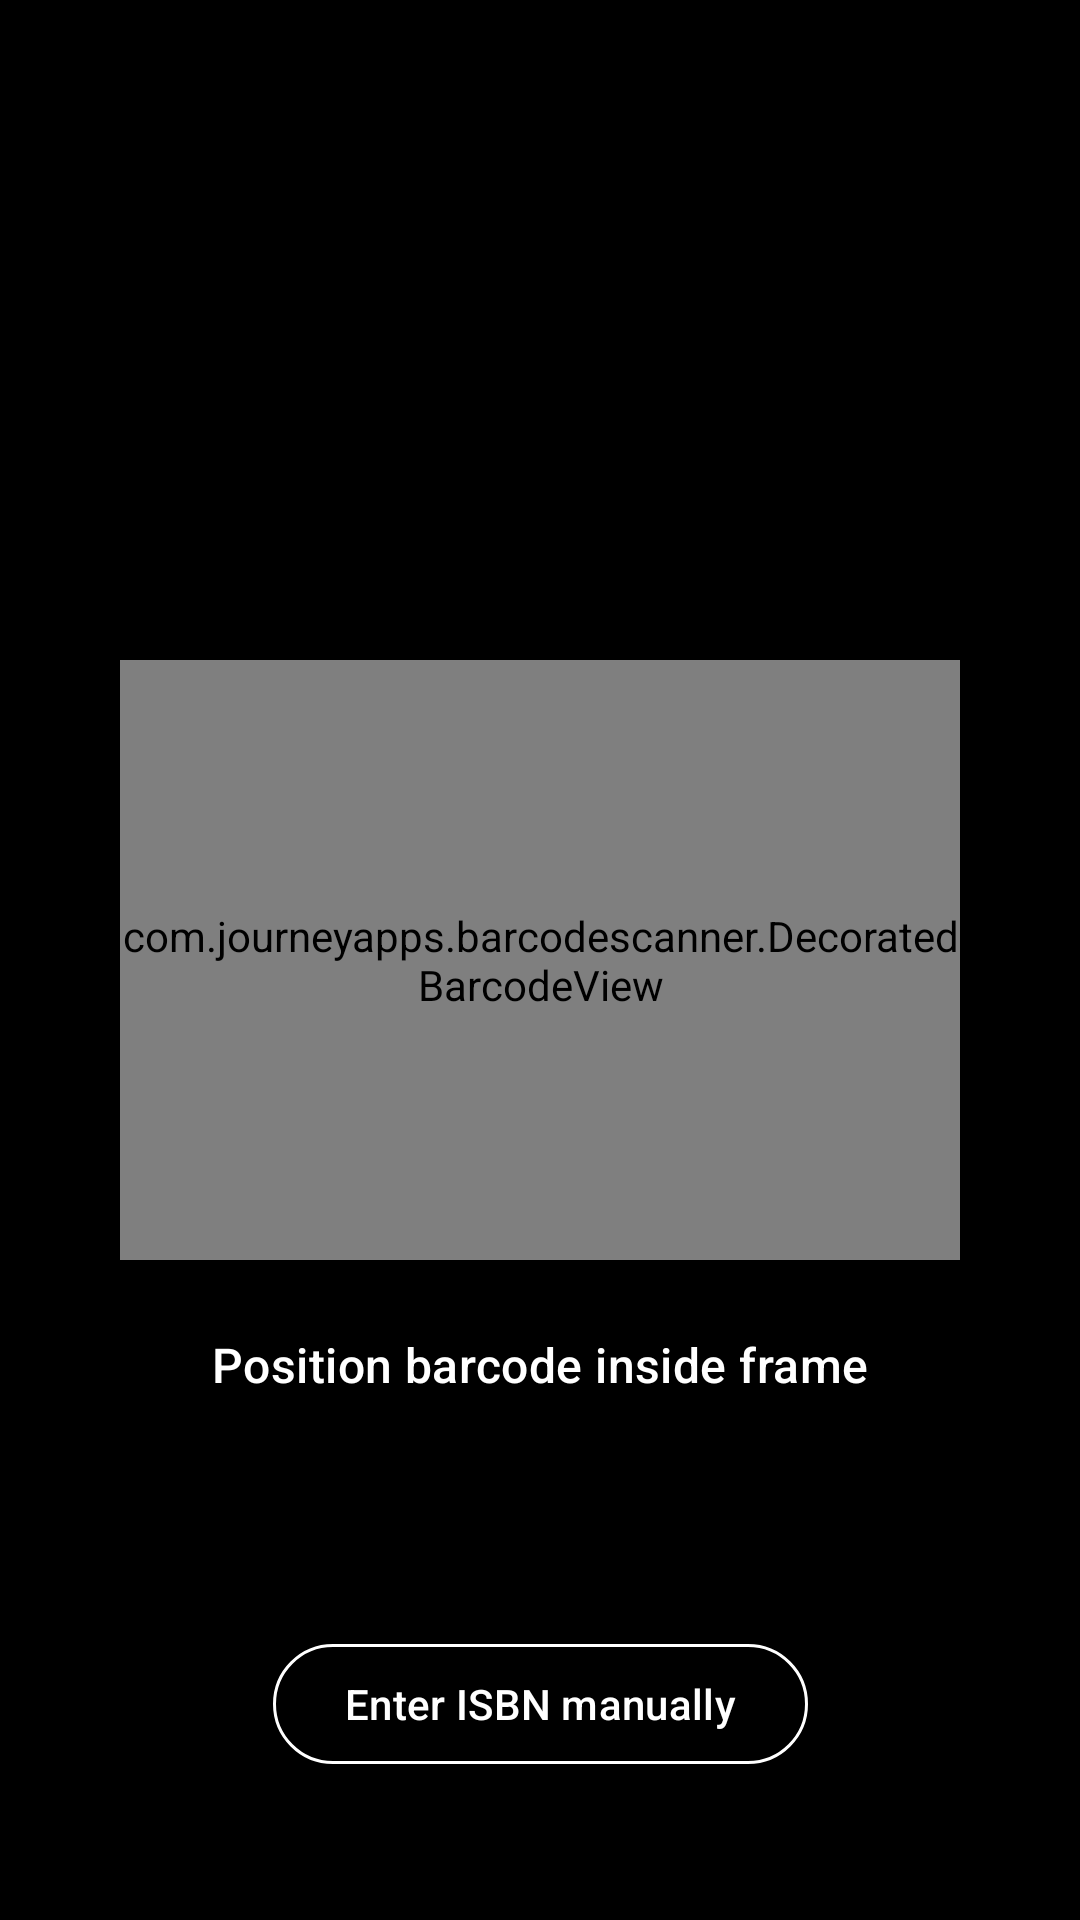

The Android layout XML behind this screen, and the referenced resources:
<!-- AndroidManifest.xml: application theme Theme.BookNookApp -->
<!-- res/layout/activity_scanner.xml -->
<?xml version="1.0" encoding="utf-8"?>
<androidx.constraintlayout.widget.ConstraintLayout
    xmlns:android="http://schemas.android.com/apk/res/android"
    xmlns:app="http://schemas.android.com/apk/res-auto"
    android:layout_width="match_parent"
    android:layout_height="match_parent"
    android:background="@color/black">

    <com.google.android.material.button.MaterialButton
        android:id="@+id/btnBackScanner"
        style="@style/Widget.Material3.Button.IconButton"
        android:contentDescription="Back arrow button"
        android:layout_width="wrap_content"
        android:layout_height="wrap_content"
        android:layout_margin="16dp"
        app:icon="@drawable/ic_arrow_back"
        app:iconTint="@color/white"
        app:layout_constraintStart_toStartOf="parent"
        app:layout_constraintTop_toTopOf="parent" />

    <com.journeyapps.barcodescanner.DecoratedBarcodeView
        android:id="@+id/scannerFrame"
        android:layout_width="280dp"
        android:layout_height="200dp"
        app:layout_constraintBottom_toBottomOf="parent"
        app:layout_constraintEnd_toEndOf="parent"
        app:layout_constraintStart_toStartOf="parent"
        app:layout_constraintTop_toTopOf="parent" />

    <TextView
        android:layout_width="wrap_content"
        android:layout_height="wrap_content"
        android:layout_marginTop="24dp"
        android:text="Position barcode inside frame"
        android:textColor="@color/white"
        android:textAppearance="@style/TextAppearance.Material3.TitleMedium"
        app:layout_constraintEnd_toEndOf="parent"
        app:layout_constraintStart_toStartOf="parent"
        app:layout_constraintTop_toBottomOf="@id/scannerFrame" />

    <com.google.android.material.button.MaterialButton
        android:id="@+id/btnManualEntry"
        style="@style/Widget.Material3.Button.OutlinedButton"
        android:layout_width="wrap_content"
        android:layout_height="wrap_content"
        android:layout_marginBottom="48dp"
        android:text="Enter ISBN manually"
        android:textColor="@color/white"
        app:strokeColor="@color/white"
        app:layout_constraintBottom_toBottomOf="parent"
        app:layout_constraintEnd_toEndOf="parent"
        app:layout_constraintStart_toStartOf="parent" />

</androidx.constraintlayout.widget.ConstraintLayout>
<!-- resources referenced by this layout -->
<resources>
  <color name="black">#000000</color>
  <color name="white">#FFFFFF</color>
  <style name="Theme.BookNookApp" parent="Theme.Material3.DayNight.NoActionBar">
          
          
          <item name="colorPrimary">@color/md_theme_primary</item>
          <item name="colorOnPrimary">@color/md_theme_onPrimary</item>
          
          <item name="colorPrimaryContainer">@color/md_theme_primaryContainer</item>
          <item name="colorOnPrimaryContainer">@color/md_theme_onPrimaryContainer
          </item> 
  
          
          
          <item name="colorSecondary">@color/md_theme_secondary</item>
          <item name="colorOnSecondary">@color/md_theme_onSecondary</item>
          <item name="colorSecondaryContainer">@color/md_theme_secondaryContainer</item>
          <item name="colorOnSecondaryContainer">@color/md_theme_onSecondaryContainer</item>
  
          
          
          <item name="colorTertiary">@color/md_theme_tertiary</item>
          <item name="colorOnTertiary">@color/md_theme_onTertiary</item>
          <item name="colorTertiaryContainer">@color/md_theme_tertiaryContainer
          </item> 
          <item name="colorOnTertiaryContainer">@color/md_theme_onTertiaryContainer</item>
  
          
          <item name="colorSurface">@color/md_theme_surface</item> 
          <item name="colorOnSurface">@color/md_theme_onSurface
          </item> 
          <item name="colorSurfaceContainer">@color/md_theme_surfaceContainer
          </item> 
  
          
          <item name="colorOnSurfaceVariant">@color/md_theme_onSurfaceVariant</item>
          <item name="colorOutlineVariant">@color/md_theme_outlineVariant</item>
  
  
  
          
          <item name="colorError">@color/md_theme_error</item>
          <item name="colorOnError">@color/md_theme_onError</item>
  
          
          <item name="android:windowBackground">@color/md_theme_surface</item>
          <item name="android:statusBarColor">@color/md_theme_surface</item>
          <item name="android:windowLightStatusBar">true</item>
  
          
          <item name="bottomSheetDialogTheme">@style/AppBottomSheetDialogTheme</item>
      </style>
  <color name="md_theme_primary">#4C6246</color>
  <color name="md_theme_onPrimary">#FFFFFF</color>
  <color name="md_theme_primaryContainer">#B4C8AA</color>
  <color name="md_theme_onPrimaryContainer">#182316</color>
  <color name="md_theme_secondary">#5C757A</color>
  <color name="md_theme_onSecondary">#FFFFFF</color>
  <color name="md_theme_secondaryContainer">#DEEBF1</color>
  <color name="md_theme_onSecondaryContainer">#141E21</color>
  <color name="md_theme_tertiary">#CB7A5C</color>
  <color name="md_theme_onTertiary">#FFFFFF</color>
  <color name="md_theme_tertiaryContainer">#FFDBC9</color>
  <color name="md_theme_onTertiaryContainer">#331200</color>
  <color name="md_theme_surface">#E9E2D8</color>
  <color name="md_theme_onSurface">#1C1C18</color>
  <color name="md_theme_surfaceContainer">#DFD9D0</color>
  <color name="md_theme_onSurfaceVariant">#44483D</color>
  <color name="md_theme_outlineVariant">#C4C8BB</color>
  <color name="md_theme_error">#BA1A1A</color>
  <color name="md_theme_onError">#FFFFFF</color>
  <style name="AppBottomSheetDialogTheme" parent="Theme.Design.Light.BottomSheetDialog">
          <item name="bottomSheetStyle">@style/AppModalStyle</item>
      </style>
  <style name="AppModalStyle" parent="Widget.Design.BottomSheet.Modal">
          <item name="android:background">@android:color/transparent</item>
      </style>
</resources>
